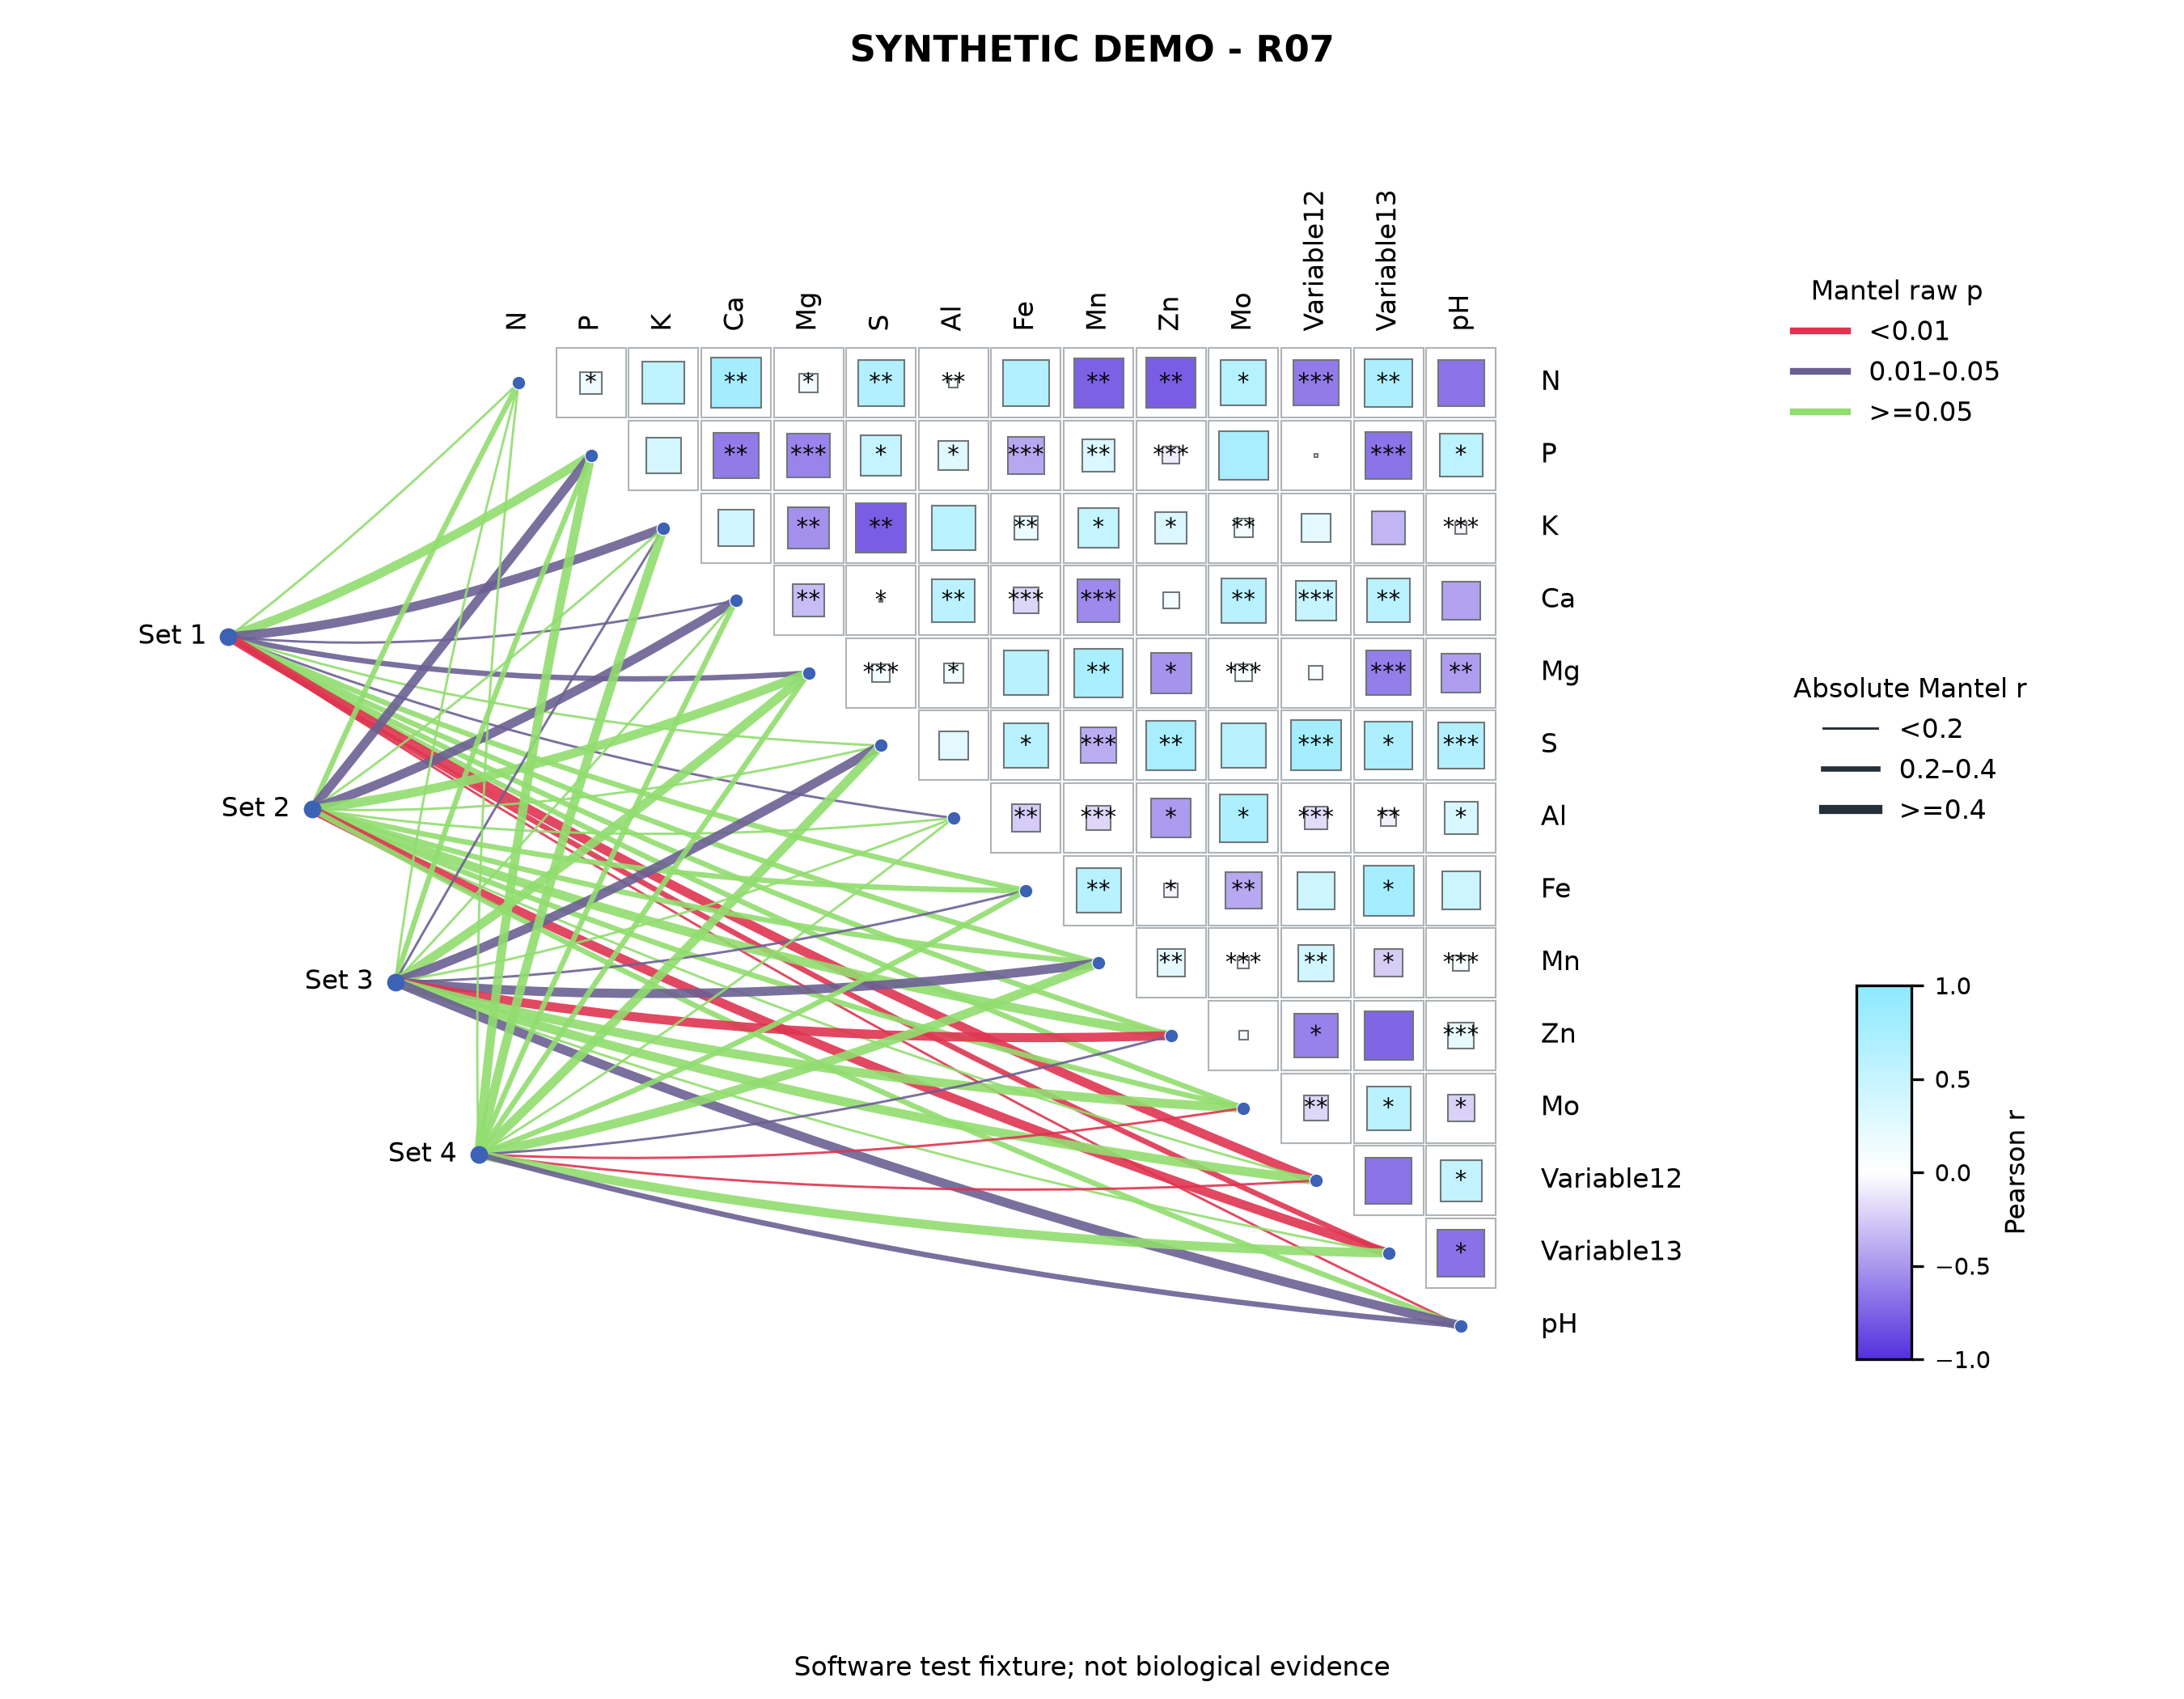

The file beside this chart, header and first rows:
record_type	a	b	r	p	specimen	target
correlation	N	P	0.152	0.035		
correlation	N	K	0.5571	0.3		
correlation	N	Ca	0.7924	0.008		
correlation	N	Mg	0.1101	0.035		
correlation	N	S	0.6706	0.008		
correlation	N	Al	0.02491	0.008		
correlation	N	Fe	0.67	0.3		
correlation	N	Mn	-0.7587	0.008		
correlation	N	Zn	-0.7751	0.008		
correlation	N	Mo	0.6449	0.035		
correlation	N	Variable12	-0.6375	0.0001		
correlation	N	Variable13	0.7097	0.008		
correlation	N	pH	-0.6705	0.3		
correlation	P	K	0.3875	0.3		
correlation	P	Ca	-0.6334	0.008		
correlation	P	Mg	-0.5869	0.0001		
correlation	P	S	0.5099	0.035		
correlation	P	Al	0.2769	0.035		
correlation	P	Fe	-0.4243	0.0001		
correlation	P	Mn	0.3211	0.008		
correlation	P	Zn	-0.08952	0.0001		
correlation	P	Mo	0.7562	0.3		
correlation	P	Variable12	-0.003742	0.3		
correlation	P	Variable13	-0.6784	0.0001		
correlation	P	pH	0.5736	0.035		
correlation	K	Ca	0.4105	0.3		
correlation	K	Mg	-0.5263	0.008		
correlation	K	S	-0.7809	0.008		
correlation	K	Al	0.6064	0.3		
correlation	K	Fe	0.1672	0.008		
correlation	K	Mn	0.5095	0.035		
correlation	K	Zn	0.3056	0.035		
correlation	K	Mo	0.109	0.008		
correlation	K	Variable12	0.2513	0.3		
correlation	K	Variable13	-0.3528	0.3		
correlation	K	pH	-0.04245	0.0001		
correlation	Ca	Mg	-0.3227	0.008		
correlation	Ca	S	-0.003601	0.035		
correlation	Ca	Al	0.5809	0.008		
correlation	Ca	Fe	-0.2017	0.0001		
correlation	Ca	Mn	-0.5683	0.0001		
correlation	Ca	Zn	0.08165	0.3		
correlation	Ca	Mo	0.6131	0.008		
correlation	Ca	Variable12	0.4954	0.0001		
correlation	Ca	Variable13	0.5874	0.008		
correlation	Ca	pH	-0.4454	0.3		
correlation	Mg	S	0.09965	0.0001		
correlation	Mg	Al	0.1213	0.035		
correlation	Mg	Fe	0.6118	0.3		
correlation	Mg	Mn	0.7484	0.008		
correlation	Mg	Zn	-0.5163	0.035		
correlation	Mg	Mo	0.08907	0.0001		
correlation	Mg	Variable12	0.05922	0.3		
correlation	Mg	Variable13	-0.6243	0.0001		
correlation	Mg	pH	-0.4637	0.008		
correlation	S	Al	0.256	0.3		
correlation	S	Fe	0.6194	0.035		
correlation	S	Mn	-0.3963	0.0001		
correlation	S	Zn	0.7545	0.008		
correlation	S	Mo	0.6275	0.3		
... 87 more rows
